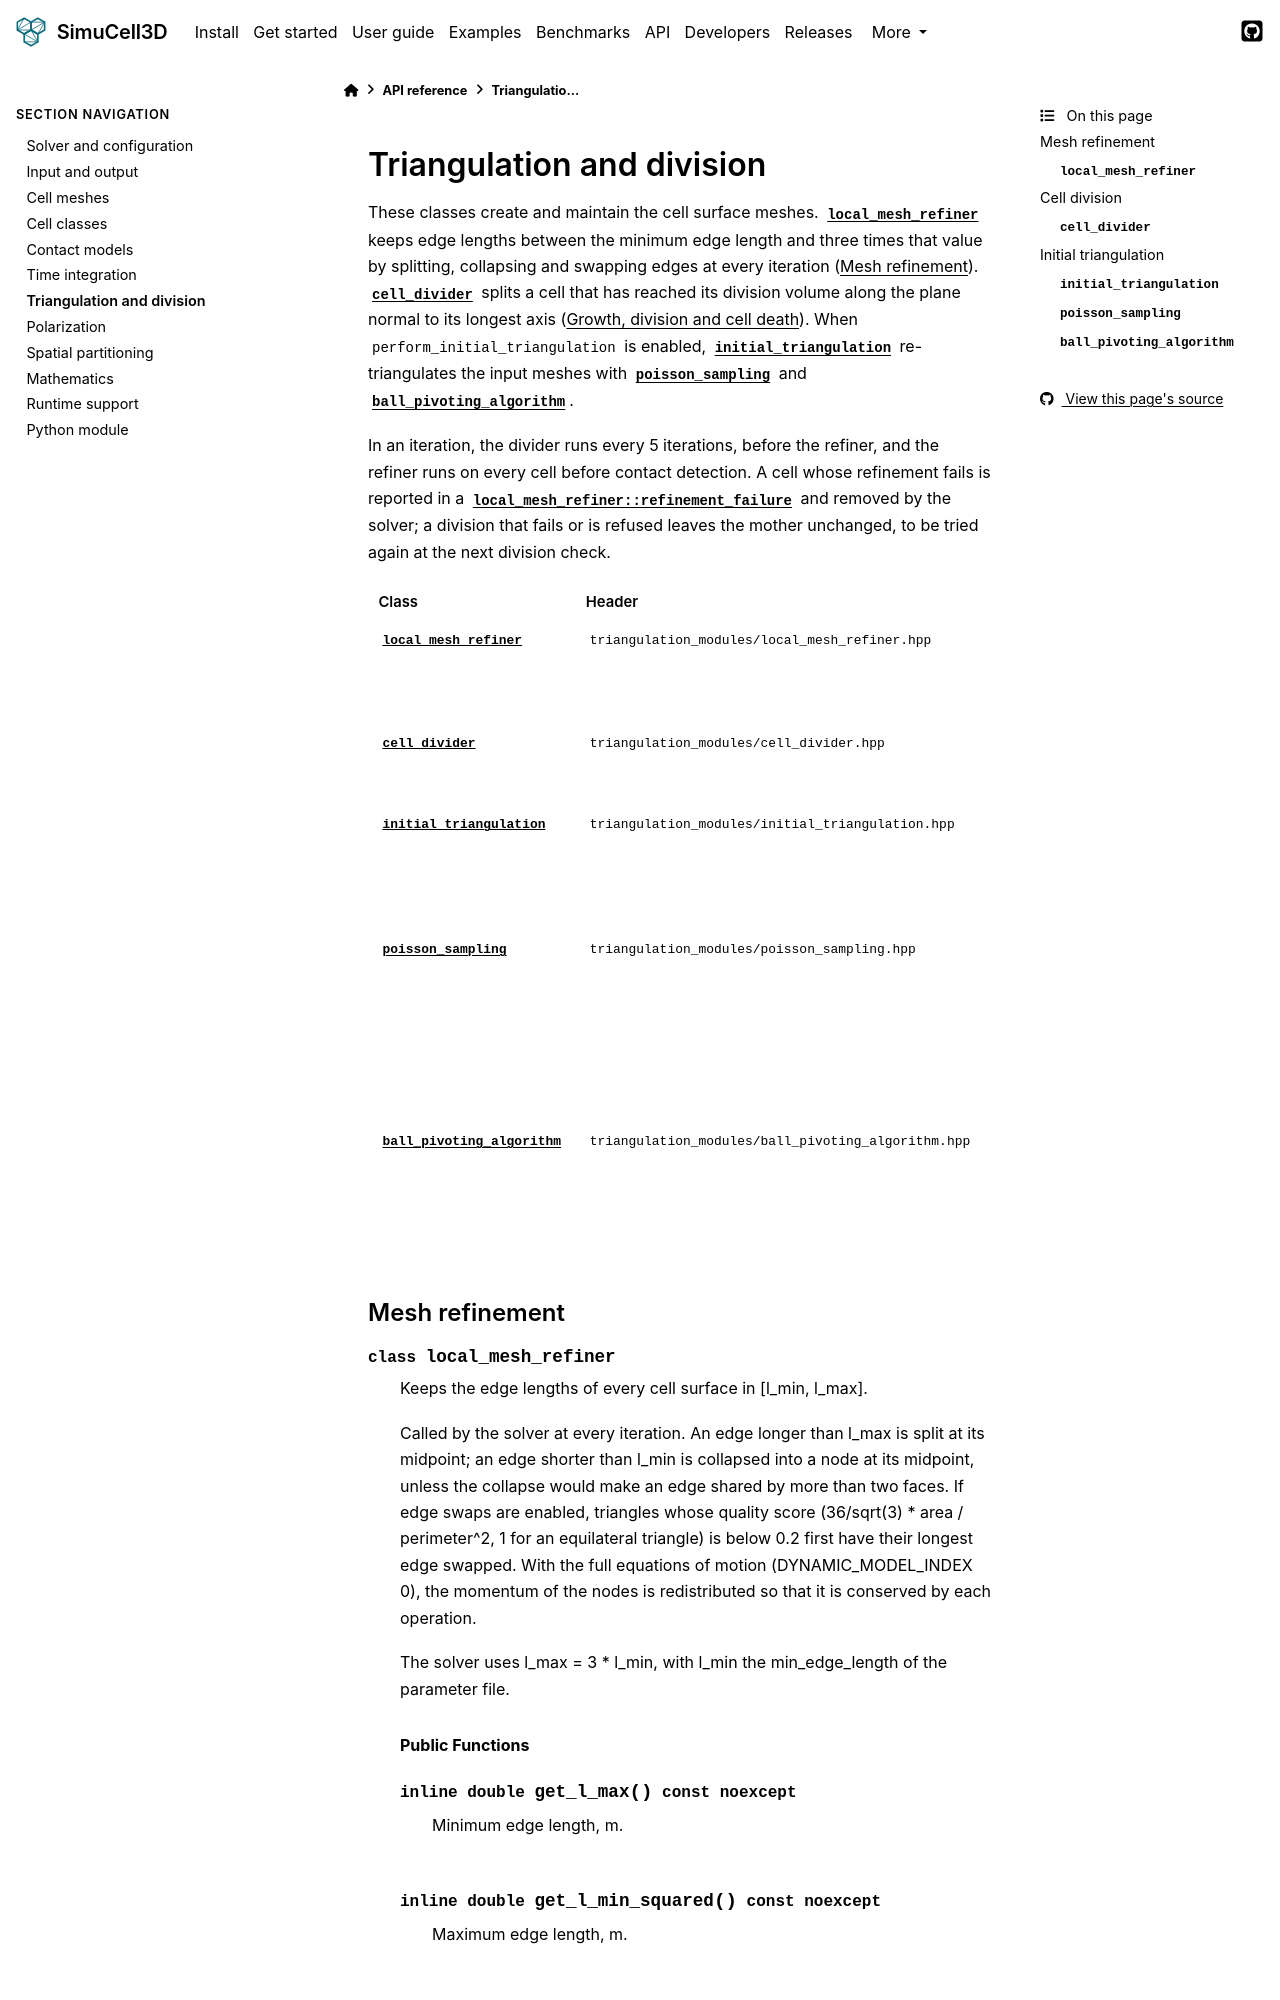

repository: nilesh-patil/simucell3d · page: 2.1/api/triangulation.html · generator: sphinx

(api-triangulation)=
# Triangulation and division

These classes create and maintain the cell surface meshes. {cpp:class}`local_mesh_refiner`
keeps edge lengths between the minimum edge length and three times that value by sp
